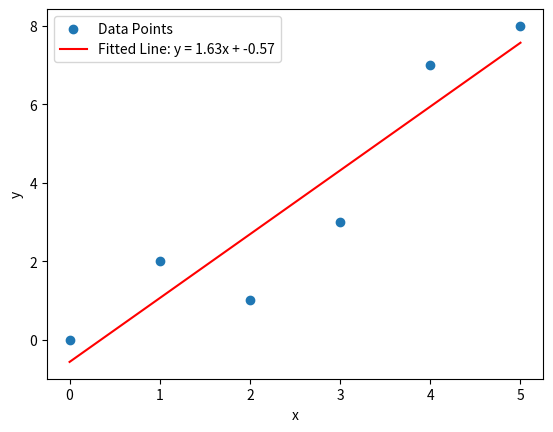

This figure's Python source:
# coding=utf-8

""" 线性拟合 """
import numpy as np
import matplotlib.pyplot as plt

# 示例数据点
x = np.array([0, 1, 2, 3, 4, 5])
y = np.array([0, 2, 1, 3, 7, 8])

# 添加一个常数项以表示截距项
X = np.vstack([x, np.ones(len(x))]).T

# 使用最小二乘法计算系数
a, b = np.linalg.lstsq(X, y, rcond=None)[0]

# 绘制数据点和拟合直线
plt.scatter(x, y, label='Data Points')
plt.plot(x, a*x + b, 'r', label=f'Fitted Line: y = {a:.2f}x + {b:.2f}')
plt.xlabel('x')
plt.ylabel('y')
plt.legend()
plt.show()
